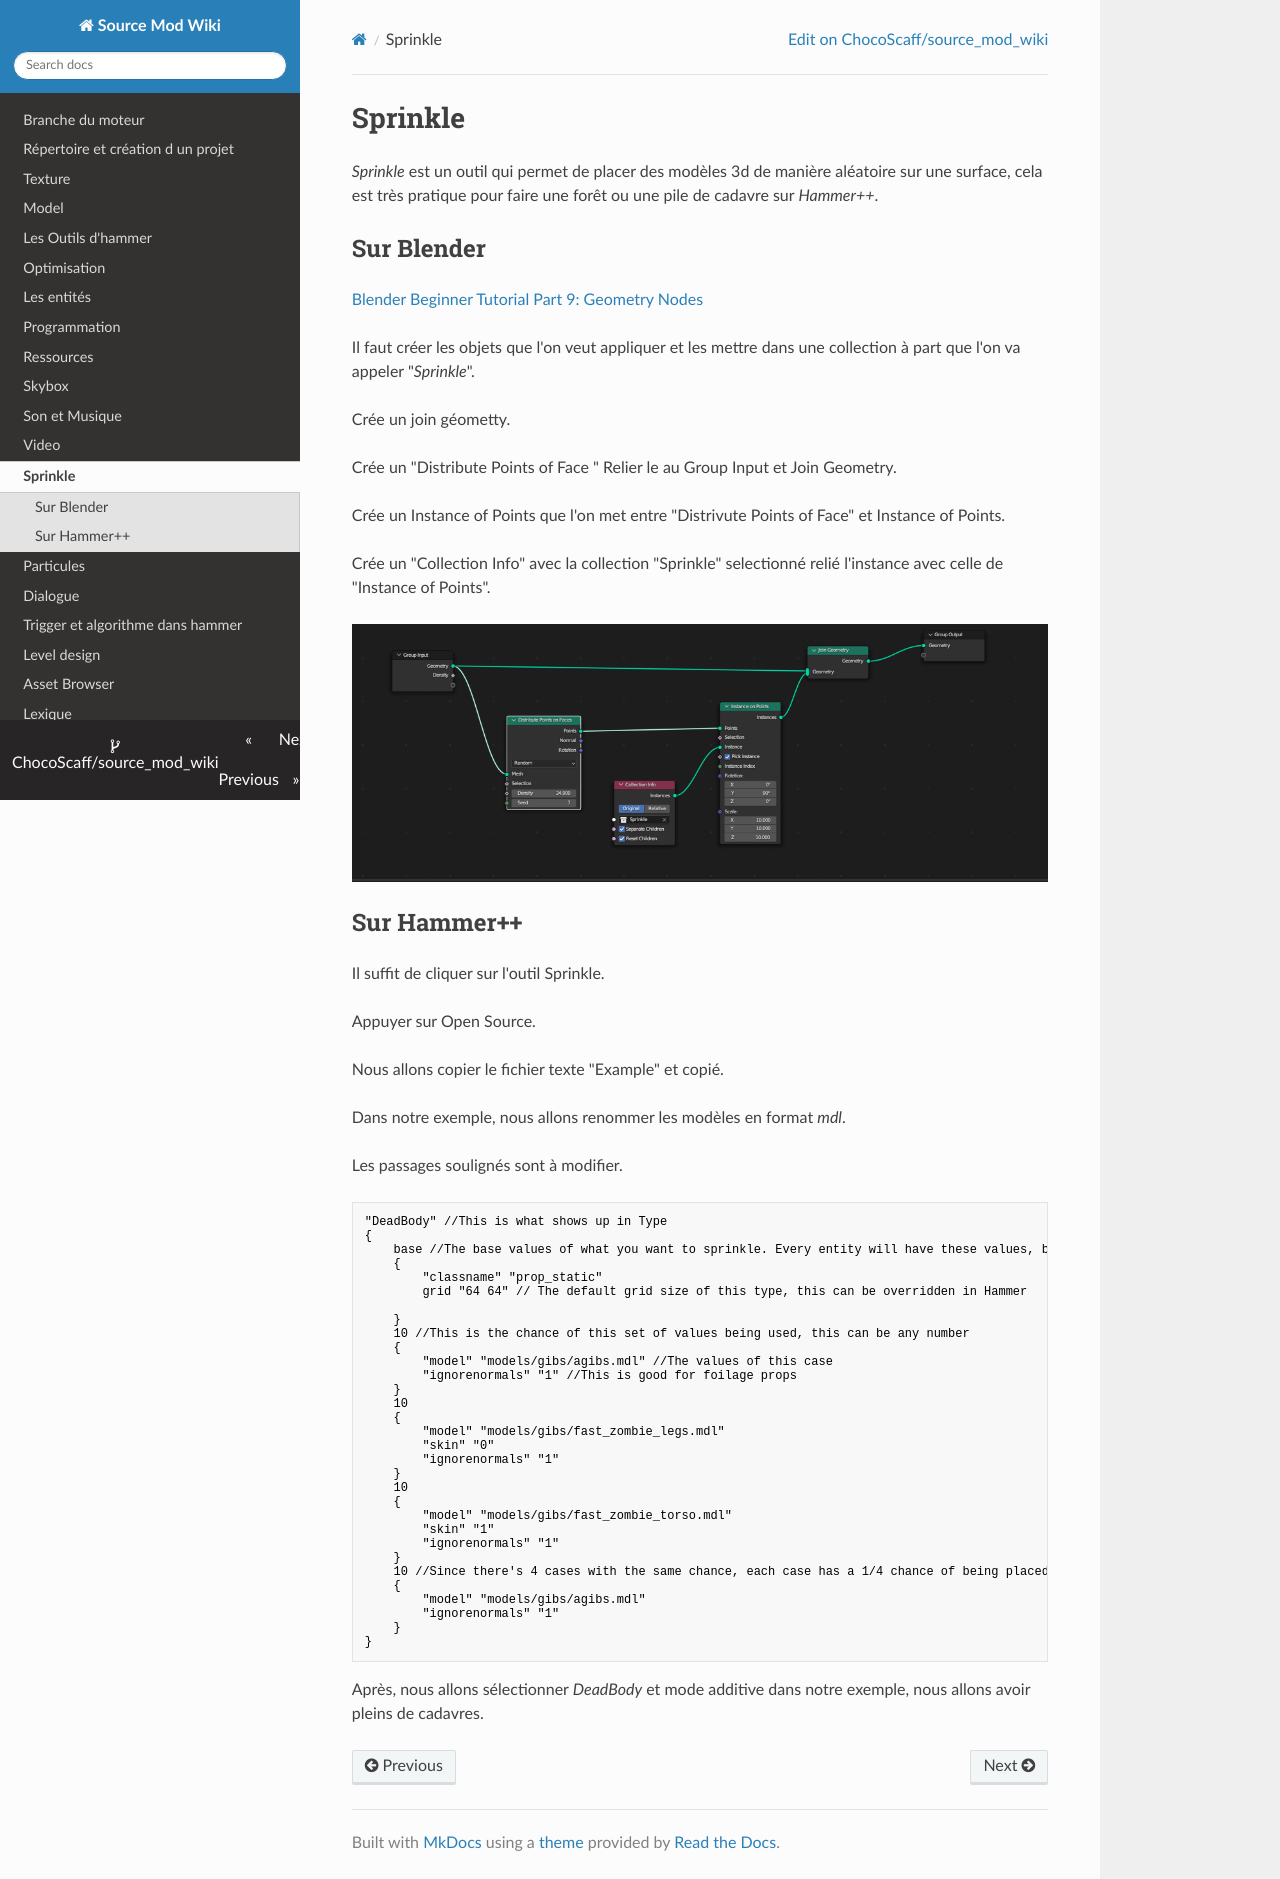

repository: ChocoScaff/source_mod_wiki · page: sprinkle/index.html · generator: mkdocs

# Sprinkle

*Sprinkle* est un outil qui permet de placer des modèles 3d de manière aléatoire sur une surface, cela est très pratique pour faire une forêt ou une pile de cadavre sur *Hammer++*.

## Sur Blender

[Blender Beginner Tutorial Part 9: Geometry Nodes](https://youtu.be/4WAxMI1QJMQ?list=PLjEaoINr3zgFX8ZsChQVQsuDSjEqdWMAD)

Il faut créer les objets que l'on veut appliquer et les mettre dans une collection à part que l'on va appeler "*Sprinkle*".

Crée un join géometty.

Crée un "Distribute Points of Face " Relier le au Group Input et Join Geometry.

Crée un Instance of Points que l'on met entre "Distrivute Points of Face" et Instance of Points.

Crée un "Collection Info" avec la collection "Sprinkle" selectionné relié l'instance avec celle de "Instance of Points".

![](img/image119.png)

## Sur Hammer++

Il suffit de cliquer sur l'outil Sprinkle.

Appuyer sur Open Source.

Nous allons copier le fichier texte "Example" et copié.

Dans notre exemple, nous allons renommer les modèles en format *mdl*.

Les passages soulignés sont à modifier.
```
"DeadBody" //This is what shows up in Type
{
    base //The base values of what you want to sprinkle. Every entity will have these values, but you do not need to put anything here   
    {
        "classname" "prop_static"
        grid "64 64" // The default grid size of this type, this can be overridden in Hammer
    
    }
    10 //This is the chance of this set of values being used, this can be any number
    {
        "model" "models/gibs/agibs.mdl" //The values of this case
        "ignorenormals" "1" //This is good for foilage props
    }
    10
    {
        "model" "models/gibs/fast_zombie_legs.mdl" 
        "skin" "0"
        "ignorenormals" "1"
    }
    10
    {
        "model" "models/gibs/fast_zombie_torso.mdl"
        "skin" "1"
        "ignorenormals" "1"
    }
    10 //Since there's 4 cases with the same chance, each case has a 1/4 chance of being placed
    {
        "model" "models/gibs/agibs.mdl"
        "ignorenormals" "1"
    }
}
```
Après, nous allons sélectionner *DeadBody* et mode additive dans notre exemple, nous allons avoir pleins de cadavres.

<div style="page-break-after: always"></div>
